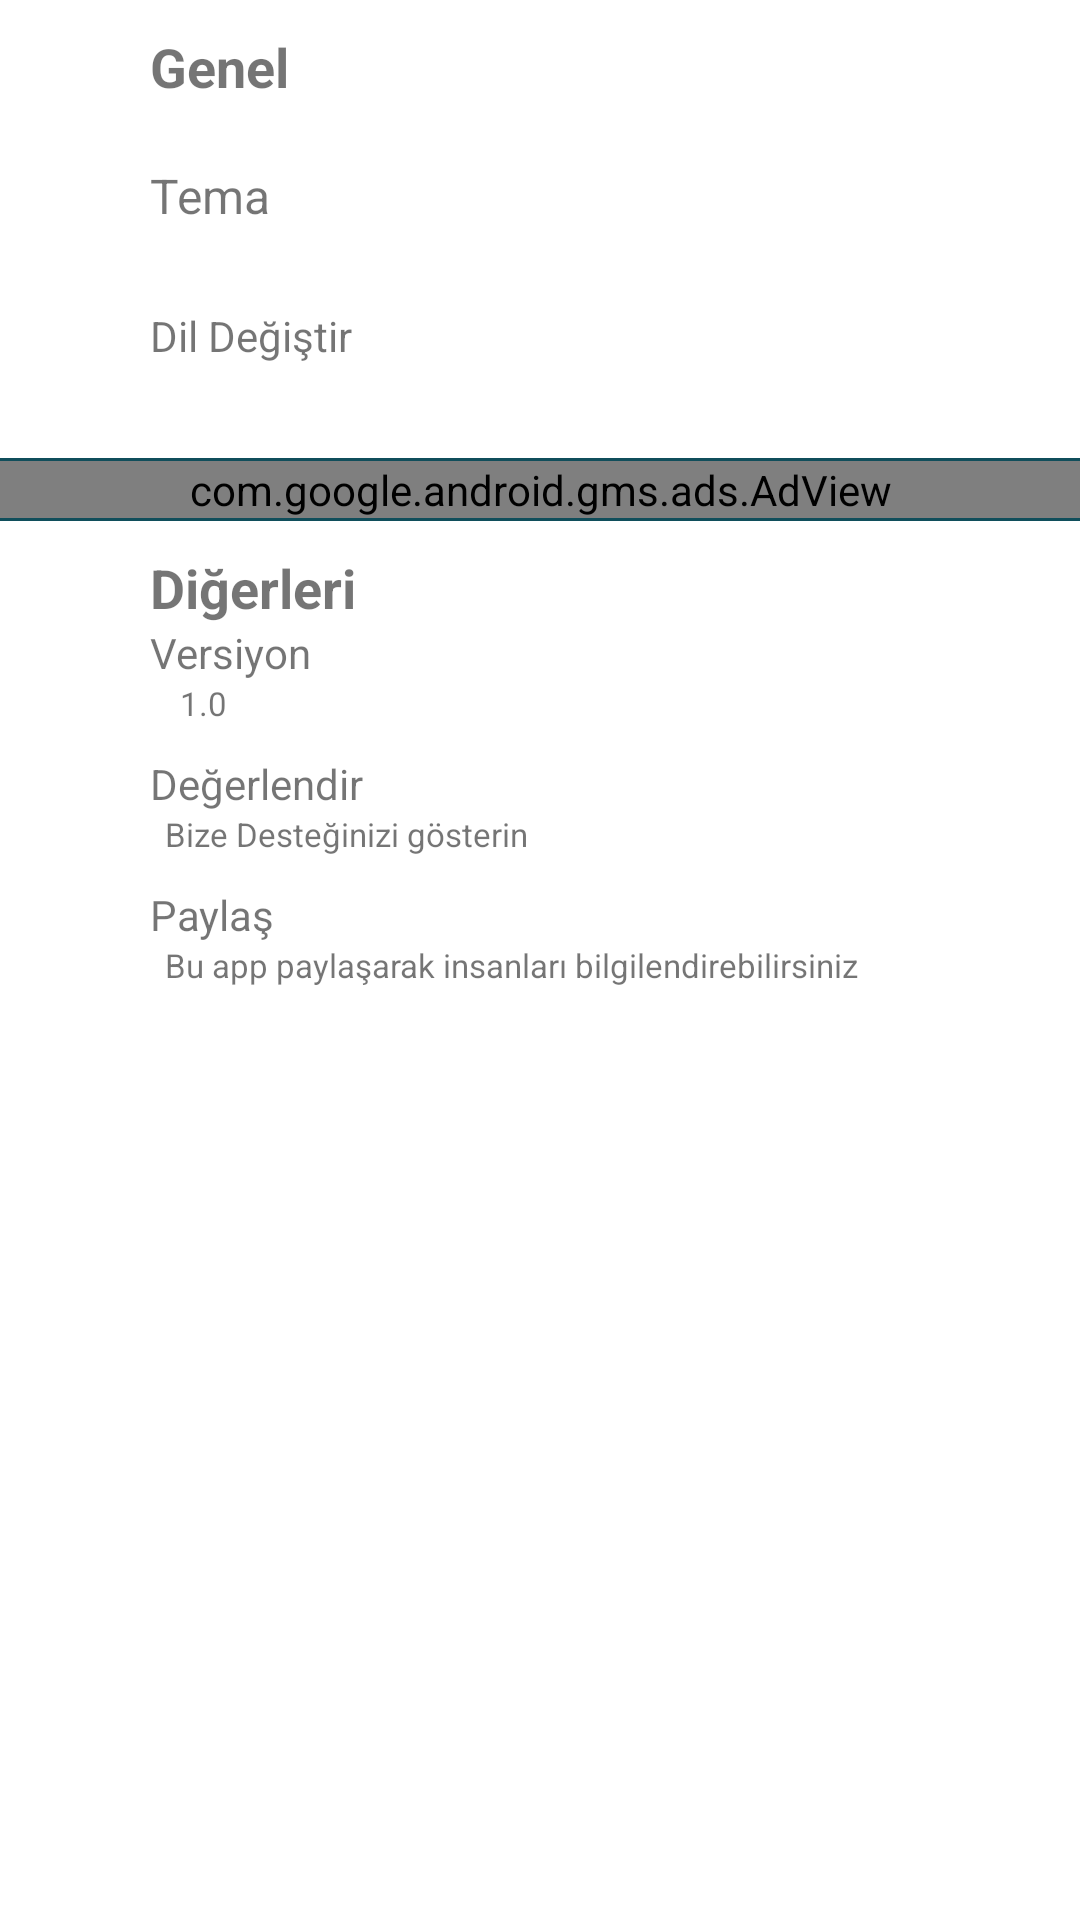

Android layout source for this screen:
<!-- AndroidManifest.xml: application theme Theme.PeriodicTable -->
<!-- res/layout/fragment_settings.xml -->
<?xml version="1.0" encoding="utf-8"?>
<layout xmlns:android="http://schemas.android.com/apk/res/android"
    xmlns:ads="http://schemas.android.com/apk/res-auto"
    xmlns:app="http://schemas.android.com/apk/res-auto"
    xmlns:tools="http://schemas.android.com/tools">

    <androidx.constraintlayout.widget.ConstraintLayout
        android:layout_width="match_parent"
        android:layout_height="match_parent">

        <TextView
            android:id="@+id/textview_genel"
            android:layout_width="wrap_content"
            android:layout_height="wrap_content"
            android:layout_marginHorizontal="50dp"
            android:layout_marginTop="10dp"
            android:text="@string/general"
            android:textSize="18sp"
            android:textStyle="bold"
            ads:layout_constraintStart_toStartOf="parent"
            ads:layout_constraintTop_toTopOf="parent" />

        <LinearLayout
            android:id="@+id/linearLayout_tema"
            android:layout_width="match_parent"
            android:layout_height="wrap_content"
            android:layout_marginHorizontal="50dp"
            android:layout_marginTop="20dp"
            android:orientation="vertical"
            ads:layout_constraintEnd_toEndOf="parent"
            ads:layout_constraintStart_toStartOf="parent"
            ads:layout_constraintTop_toBottomOf="@id/textview_genel">


            <TextView
                android:id="@+id/textview_theme"
                android:layout_width="wrap_content"
                android:layout_height="wrap_content"
                android:text="@string/theme_choose_dialog"
                android:textSize="16sp" />

            <TextView
                android:id="@+id/textview_theme_choose"
                android:layout_width="wrap_content"
                android:layout_height="wrap_content"
                android:layout_marginHorizontal="5dp"
                tools:text="@string/Theme"
                android:textSize="12sp" />


        </LinearLayout>

        <LinearLayout
            android:id="@+id/linearlayout_language"
            android:layout_width="match_parent"
            android:layout_height="wrap_content"
            android:layout_marginHorizontal="50dp"
            android:layout_marginVertical="10dp"
            android:orientation="vertical"
            ads:layout_constraintEnd_toEndOf="parent"
            ads:layout_constraintStart_toStartOf="parent"
            ads:layout_constraintTop_toBottomOf="@id/linearLayout_tema">

            <TextView
                android:id="@+id/textview_language_change"
                android:layout_width="wrap_content"
                android:layout_height="wrap_content"
                android:text="@string/language_change"
                android:textSize="14sp" />

            <TextView
                android:id="@+id/textview_language_choose"
                android:layout_width="wrap_content"
                android:layout_height="wrap_content"
                android:layout_marginHorizontal="5dp"
                tools:text="@string/tukce"
                android:textSize="12sp" />

        </LinearLayout>


        <View
            android:id="@+id/viewGeneral"
            android:layout_width="match_parent"
            android:layout_height="1dp"
            android:layout_marginTop="15dp"
            android:background="@color/eden"
            app:layout_constraintEnd_toEndOf="parent"
            app:layout_constraintStart_toStartOf="parent"
            app:layout_constraintTop_toBottomOf="@id/linearlayout_language" />

        <com.google.android.gms.ads.AdView
            android:id="@+id/adView"
            android:layout_width="match_parent"
            android:layout_height="wrap_content"
            android:layout_gravity="center"
            ads:adSize="BANNER"
            ads:adUnitId="ca-app-pub-9758804960858015/3483529680"
            ads:layout_constraintBottom_toTopOf="@id/viewAdmob"
            ads:layout_constraintEnd_toEndOf="parent"
            ads:layout_constraintStart_toStartOf="parent"
            ads:layout_constraintTop_toBottomOf="@id/viewGeneral"
            tools:ignore="MissingConstraints" />

        <View
            android:id="@+id/viewAdmob"
            android:layout_width="match_parent"
            android:layout_height="1dp"
            android:background="@color/eden"
            app:layout_constraintEnd_toEndOf="parent"
            app:layout_constraintStart_toStartOf="parent"
            app:layout_constraintTop_toBottomOf="@id/adView" />


        <TextView
            android:id="@+id/textview_others"
            android:layout_width="wrap_content"
            android:layout_height="wrap_content"
            android:layout_marginHorizontal="50dp"
            android:layout_marginTop="10dp"
            android:text="@string/others"
            android:textSize="18sp"
            android:textStyle="bold"
            ads:layout_constraintStart_toStartOf="parent"
            ads:layout_constraintTop_toBottomOf="@id/viewAdmob" />

        <LinearLayout
            android:id="@+id/linearlayout_version"
            android:layout_width="match_parent"
            android:layout_height="wrap_content"
            android:layout_marginHorizontal="50dp"
            android:orientation="vertical"
            ads:layout_constraintEnd_toEndOf="parent"
            ads:layout_constraintStart_toStartOf="parent"
            ads:layout_constraintTop_toBottomOf="@id/textview_others">

            <TextView
                android:id="@+id/textview_versions"
                android:layout_width="wrap_content"
                android:layout_height="wrap_content"
                android:text="@string/version"
                android:textSize="14sp" />

            <TextView
                android:id="@+id/textview_verison_no"
                android:layout_width="wrap_content"
                android:layout_height="wrap_content"
                android:layout_marginHorizontal="10dp"
                android:text="@string/verison_number"
                android:textSize="11sp" />

        </LinearLayout>


        <LinearLayout
            android:id="@+id/linearlayout_deger"
            android:layout_width="match_parent"
            android:layout_height="wrap_content"
            android:layout_marginHorizontal="50dp"
            android:layout_marginVertical="10dp"
            android:orientation="vertical"
            ads:layout_constraintEnd_toEndOf="parent"
            ads:layout_constraintStart_toStartOf="parent"
            ads:layout_constraintTop_toBottomOf="@id/linearlayout_version">

            <TextView
                android:id="@+id/textview_rate_us"
                android:layout_width="wrap_content"
                android:layout_height="wrap_content"
                android:text="@string/rate_us"
                android:textSize="14sp" />

            <TextView
                android:id="@+id/textview_rate_us_show"
                android:layout_width="wrap_content"
                android:layout_height="wrap_content"
                android:layout_marginHorizontal="5dp"
                android:text="@string/show_us_support"
                android:textSize="11sp" />

        </LinearLayout>


        <LinearLayout
            android:id="@+id/linearlayout_share"
            android:layout_width="match_parent"
            android:layout_height="wrap_content"
            android:layout_marginHorizontal="50dp"
            android:layout_marginVertical="10dp"
            android:orientation="vertical"
            ads:layout_constraintEnd_toEndOf="parent"
            ads:layout_constraintStart_toStartOf="parent"
            ads:layout_constraintTop_toBottomOf="@id/linearlayout_deger">


            <TextView
                android:id="@+id/textview_share"
                android:layout_width="wrap_content"
                android:layout_height="wrap_content"
                android:text="@string/share"
                android:textSize="14sp" />

            <TextView
                android:id="@+id/textview_share_app"
                android:layout_width="wrap_content"
                android:layout_height="wrap_content"
                android:layout_marginHorizontal="5dp"
                android:text="@string/share_app"
                android:textSize="11sp" />

        </LinearLayout>
    </androidx.constraintlayout.widget.ConstraintLayout>
</layout>
<!-- resources referenced by this layout -->
<resources>
  <color name="eden">#104E5B</color>
  <string name="Theme">Karanlık</string>
  <string name="general">Genel</string>
  <string name="language_change">Dil Değiştir</string>
  <string name="others">Diğerleri</string>
  <string name="rate_us">Değerlendir</string>
  <string name="share">Paylaş</string>
  <string name="share_app">Bu app paylaşarak insanları bilgilendirebilirsiniz</string>
  <string name="show_us_support">Bize Desteğinizi gösterin</string>
  <string name="theme_choose_dialog">Tema</string>
  <string name="tukce">Türkçe</string>
  <string name="verison_number">1.0</string>
  <string name="version">Versiyon</string>
  <style name="Theme.PeriodicTable" parent="Theme.MaterialComponents.Light.NoActionBar">
          
          <item name="colorPrimary">@color/purple_500</item>
          <item name="colorPrimaryVariant">@color/purple_700</item>
          <item name="colorOnPrimary">@color/white</item>
          
          <item name="colorSecondary">@color/teal_200</item>
          <item name="colorSecondaryVariant">@color/teal_700</item>
          <item name="colorOnSecondary">@color/black</item>
          
          <item name="android:statusBarColor">?attr/colorPrimaryVariant</item>
          <item name="android:forceDarkAllowed" tools:targetApi="q">false</item>
          
  
  
      </style>
  <color name="purple_500">#FF6200EE</color>
  <color name="purple_700">#FF3700B3</color>
  <color name="white">#FFFFFFFF</color>
  <color name="teal_200">#FF03DAC5</color>
  <color name="teal_700">#FF018786</color>
  <color name="black">#FF000000</color>
</resources>
